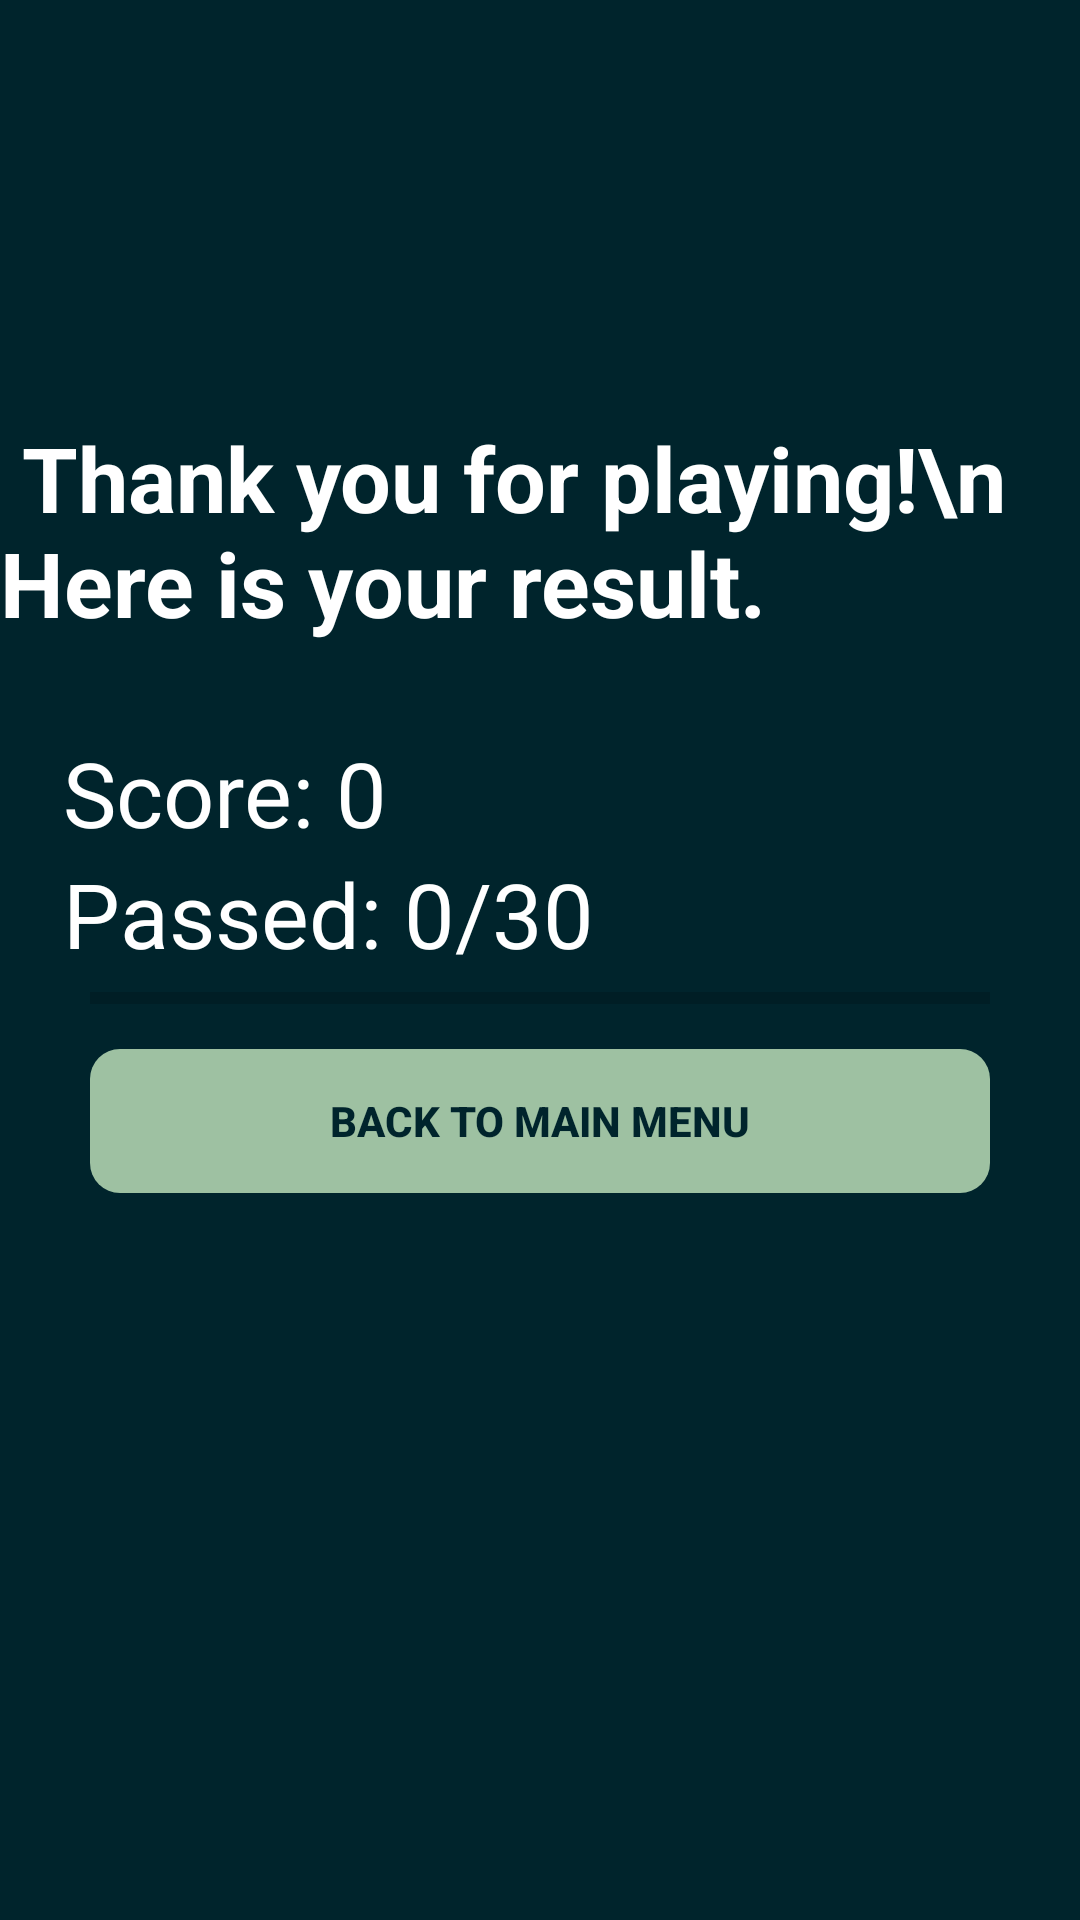

Here is an Android app screen rendered from its layout file. Give the layout XML and the strings, colors and styles it references.
<!-- AndroidManifest.xml: application theme AppTheme -->
<!-- res/layout/activity_end.xml -->
<?xml version="1.0" encoding="utf-8"?>
<RelativeLayout xmlns:android="http://schemas.android.com/apk/res/android"
    xmlns:app="http://schemas.android.com/apk/res-auto"
    xmlns:tools="http://schemas.android.com/tools"
    android:layout_width="match_parent"
    android:layout_height="match_parent"
    android:background="#00242C"
    tools:context=".End">

    <RelativeLayout
        android:layout_width="match_parent"
        android:layout_height="wrap_content"
        android:layout_alignParentStart="true"
        android:layout_centerVertical="true"
        android:padding="21dp">

        <LinearLayout
            android:id="@+id/button_group"
            android:layout_width="match_parent"
            android:layout_height="wrap_content"
            android:orientation="vertical"
            android:paddingTop="11dp">

            <TextView
                android:id="@+id/text_totalScore"
                android:layout_width="wrap_content"
                android:layout_height="wrap_content"
                android:text="Score: 0"
                android:textColor="@android:color/white"
                android:textSize="30sp" />

            <TextView
                android:id="@+id/text_totalQuestion"
                android:layout_width="wrap_content"
                android:layout_height="wrap_content"
                android:text="Passed: 0/30"
                android:textColor="@android:color/white"
                android:textSize="30sp" />

            <ProgressBar
                android:id="@+id/done_progressBar"
                style="@style/Widget.AppCompat.ProgressBar.Horizontal"
                android:layout_width="match_parent"
                android:layout_height="wrap_content"
                android:layout_marginLeft="9dp"
                android:layout_marginRight="9dp" />

            <Button
                android:id="@+id/try_again_button"
                style="@style/Widget.AppCompat.Button.Borderless"
                android:layout_width="match_parent"
                android:layout_height="wrap_content"
                android:layout_margin="9dp"
                android:background="@drawable/my_button"
                android:foreground="?android:attr/selectableItemBackground"
                android:text="Back to Main Menu"
                android:textColor="#00242C"
                android:textStyle="bold"
                android:theme="@style/MyButton" />

        </LinearLayout>

    </RelativeLayout>

    <TextView
        android:id="@+id/textView3"
        android:layout_width="wrap_content"
        android:layout_height="wrap_content"
        android:layout_alignParentTop="true"
        android:layout_centerHorizontal="true"
        android:layout_marginTop="139dp"
        android:text=" Thank you for playing!\n    Here is your result."
        android:textColor="@android:color/white"
        android:textSize="30sp"
        android:textStyle="bold" />

</RelativeLayout>
<!-- resources referenced by this layout -->
<resources>
  <!-- drawable my_button (drawable-v24) -->
  <?xml version="1.0" encoding="utf-8"?>
  <shape xmlns:android="http://schemas.android.com/apk/res/android"
      android:shape="rectangle" android:padding="20dp">
      
      <solid android:color="#9EC1A2"/>
      <corners android:radius="10dp"/>
  </shape>
  <style name="MyButton" parent="Theme.AppCompat.Light">
          <item name="colorControlHighlight">#1CB3BC</item>
      </style>
  <style name="AppTheme" parent="Theme.AppCompat.Light.DarkActionBar">
          
          <item name="colorPrimary">#00242C</item>
          <item name="android:colorPrimaryDark">#00242c</item>
  
      </style>
</resources>
